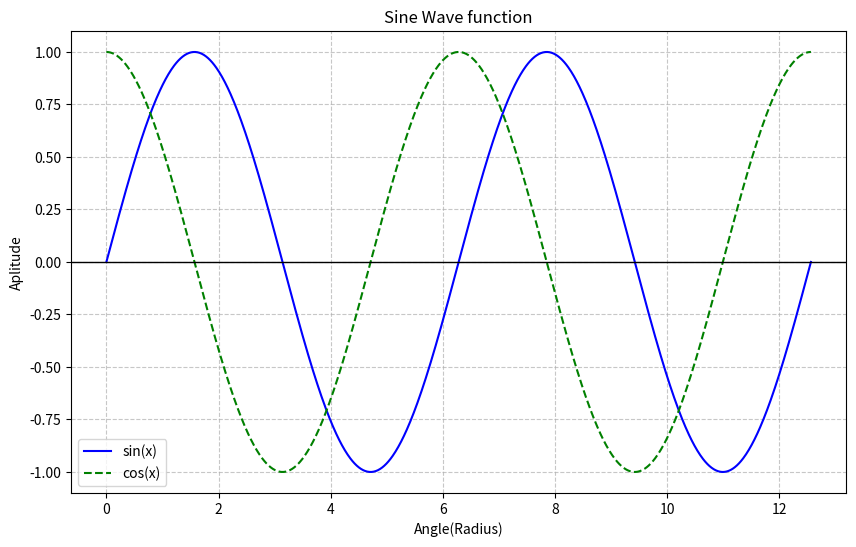

The script that saved this image:
import numpy as np
import matplotlib.pyplot as plt

x = np.linspace(0,4*np.pi,1000)
y = np.sin(x)
y2= np.cos(x)

plt.figure(figsize=(10,6))
plt.plot(x,y,'b-',label='sin(x)')
plt.plot(x,y2,'g--',label='cos(x)')


plt.title("Sine Wave function")
plt.xlabel("Angle(Radius)")
plt.ylabel("Aplitude")
plt.grid(True ,linestyle="--",alpha=0.7)
plt.axhline(0,color='black',linewidth=1)
plt.legend()
plt.savefig("fig1.pdf")

plt.show()
